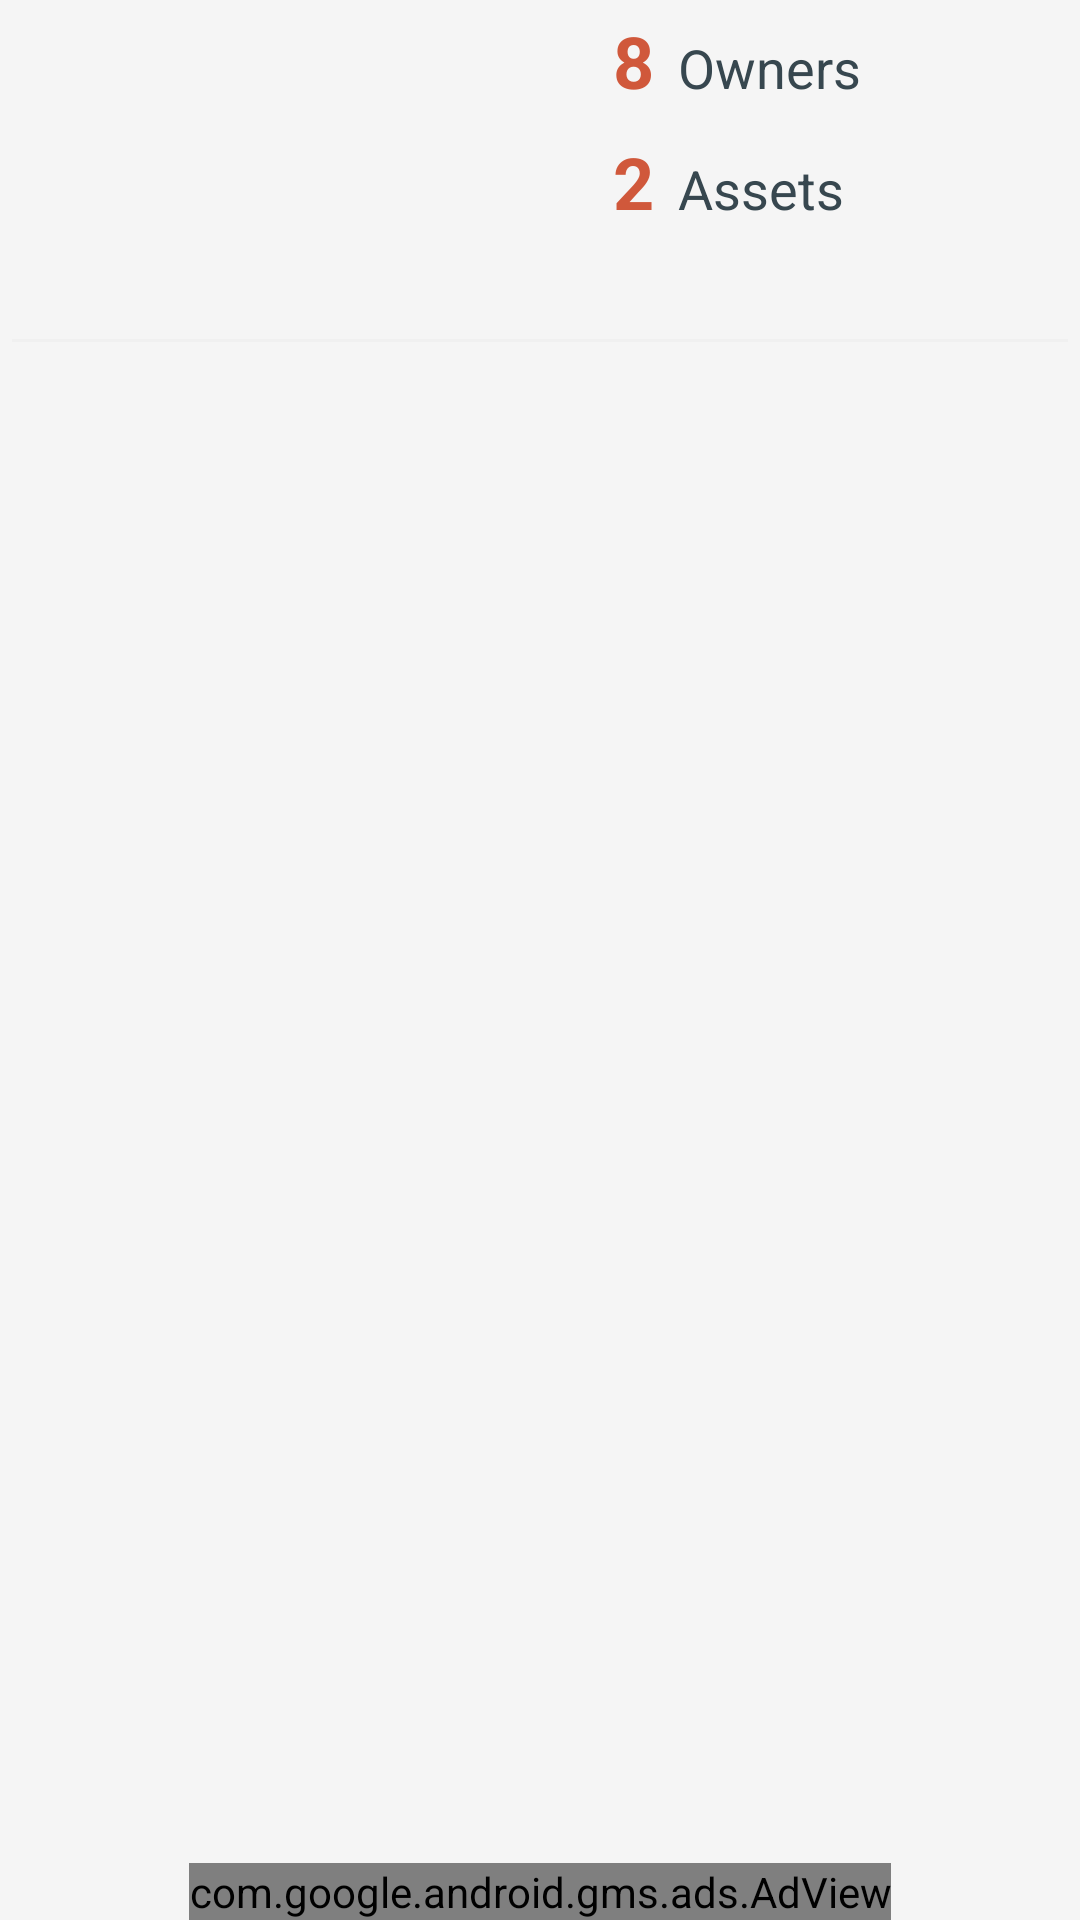

Here is an Android app screen rendered from its layout file. Give the layout XML and the strings, colors and styles it references.
<!-- AndroidManifest.xml: application theme AppTheme -->
<!-- res/layout/fragment_information_view.xml -->
<?xml version="1.0" encoding="utf-8"?>
<LinearLayout
    xmlns:android="http://schemas.android.com/apk/res/android"
    xmlns:ads="http://schemas.android.com/apk/res-auto"
    android:layout_width="match_parent"
    android:layout_height="match_parent"
    android:orientation="vertical">

    <GridLayout
        android:id="@+id/GridLayout1"
        android:layout_width="match_parent"
        android:layout_height="wrap_content"
        android:useDefaultMargins="true">

        <ImageView
            android:layout_rowSpan="3"
            android:id="@+id/image"
            android:layout_width="156dp"
            android:layout_height="101dp"
            android:adjustViewBounds="true"
            android:src="@drawable/android_logo"
            android:layout_row="0"
            android:layout_column="0" />

        <TextView
            android:layout_width="wrap_content"
            android:layout_height="wrap_content"
            android:textAppearance="?android:attr/textAppearanceLarge"
            android:text="8"
            android:textSize="24dp"
            android:textColor="@color/accent_text"
            android:textStyle="bold"
            android:width="50dp"
            android:gravity="right"
            android:id="@+id/owners"
            android:layout_row="0"
            android:layout_column="1" />

        <TextView
            android:layout_width="wrap_content"
            android:layout_height="wrap_content"
            android:textAppearance="?android:attr/textAppearanceLarge"
            android:text="2"
            android:textSize="24dp"
            android:textColor="@color/accent_text"
            android:textStyle="bold"
            android:width="50dp"
            android:gravity="right"
            android:id="@+id/assets"
            android:layout_row="1"
            android:layout_column="1" />

        <TextView
            android:layout_width="wrap_content"
            android:layout_height="wrap_content"
            android:textAppearance="?android:attr/textAppearanceMedium"
            android:text="@string/owners"
            android:id="@+id/textView3"
            android:layout_row="0"
            android:layout_column="2" />

        <TextView
            android:layout_width="wrap_content"
            android:layout_height="wrap_content"
            android:textAppearance="?android:attr/textAppearanceMedium"
            android:text="@string/assets"
            android:id="@+id/textView4"
            android:layout_row="1"
            android:layout_column="2" />

        <View
            android:layout_row="3"
            android:layout_column="0"
            android:layout_columnSpan="3"
            style="@style/Divider" />
    </GridLayout>

    <GridLayout
        android:layout_width="match_parent"
        android:layout_height="wrap_content"
        android:layout_marginLeft="20dp"
        android:id="@+id/revenue"
        android:visibility="gone">

        <TextView
            android:layout_width="wrap_content"
            android:layout_height="wrap_content"
            android:textAppearance="?android:attr/textAppearanceMedium"
            android:text="€"
            android:textColor="@color/accent_text"
            android:layout_margin="1.5dp"
            android:id="@+id/currency"
            android:layout_row="0"
            android:layout_column="0" />

        <TextView
            android:layout_width="wrap_content"
            android:layout_height="wrap_content"
            android:textAppearance="?android:attr/textAppearanceMedium"
            android:text="1,000"
            android:textColor="@color/accent_text"
            android:layout_margin="1.5dp"
            android:id="@+id/value"
            android:layout_row="0"
            android:layout_column="1" />

        <TextView
            android:layout_width="wrap_content"
            android:layout_height="wrap_content"
            android:textAppearance="?android:attr/textAppearanceSmall"
            android:text="millions"
            android:id="@+id/unit"
            android:layout_margin="1.5dp"
            android:layout_row="0"
            android:layout_column="2" />

        <TextView
            android:layout_width="wrap_content"
            android:layout_height="wrap_content"
            android:textAppearance="?android:attr/textAppearanceSmall"
            android:text="@string/revenue"
            android:layout_margin="1.5dp"
            android:id="@+id/revenueLabel"
            android:layout_row="0"
            android:layout_column="3" />

        <TextView
            android:layout_width="wrap_content"
            android:layout_height="wrap_content"
            android:text="(2013)"
            android:layout_margin="1.5dp"
            android:id="@+id/year"
            android:layout_row="0"
            android:layout_column="4" />
    </GridLayout>

    <RelativeLayout
        android:layout_width="fill_parent"
        android:layout_height="fill_parent">
        <com.google.android.gms.ads.AdView
            android:id="@+id/adView"
            android:layout_width="wrap_content"
            android:layout_height="wrap_content"
            android:layout_centerHorizontal="true"
            android:layout_alignParentBottom="true"
            ads:adSize="BANNER"
            ads:adUnitId="@string/banner_ad_unit_id" />
    </RelativeLayout>
</LinearLayout>
<!-- resources referenced by this layout -->
<resources>
  <color name="accent_text">#D0583B</color>
  <string name="assets">Assets</string>
  <string name="banner_ad_unit_id">ca-app-pub-9113146362291425/2104592597</string>
  <string name="owners">Owners</string>
  <string name="revenue">chiffre d\'affaire</string>
  <style name="Divider">
          <item name="android:layout_width">match_parent</item>
          <item name="android:layout_height">1dp</item>
          <item name="android:background">@color/my_divider</item>
      </style>
  <style name="AppTheme" parent="AppBaseTheme">
          
      </style>
  <color name="my_divider">#F0F0F0</color>
  <style name="AppBaseTheme" parent="Base.Theme.HMKCodeApp">
          
      </style>
  <style name="Base.Theme.HMKCodeApp" parent="Theme.AppCompat.NoActionBar">
          <item name="colorPrimary">@color/primary</item>
          
          <item name="colorPrimaryDark">@color/primary_dark</item>
          
          <item name="colorAccent">@color/accent</item>
          
          <item name="android:textColorPrimary">@color/primary_text</item>
          
          <item name="android:textColorSecondary">@color/secondary_text</item>
          <item name="android:windowBackground">@color/window_background</item>
          <item name="android:textColor">@color/material_blue_grey_800</item>
  
          <item name="tabTextAppearance">@style/MyCustomTabText</item>
          <item name="tabIndicatorColor">@color/primary_text</item>
          <item name="tabSelectedTextColor">@color/primary_text</item>
  
          <item name="android:colorControlHighlight">@color/colorControlHighlight</item>
  
          <item name="android:listDivider">@color/my_divider</item>
  
          <item name="searchViewStyle">@style/mySearchViewStyle</item>
      </style>
  <color name="primary">#E84C3D</color>
  <color name="primary_dark">#C1392B</color>
  <color name="accent">@color/primary</color>
  <color name="primary_text">#ffffff</color>
  <color name="secondary_text">#ffffff</color>
  <color name="window_background">@color/primary</color>
  <style name="MyCustomTabText" parent="TextAppearance.AppCompat.Button">
          <item name="android:textColor">@color/primary_dark</item>
      </style>
  <color name="colorControlHighlight">#f65</color>
  <style name="mySearchViewStyle" parent="Widget.AppCompat.SearchView">
          <item name="colorControlActivated">@color/primary_text</item>
      </style>
</resources>
